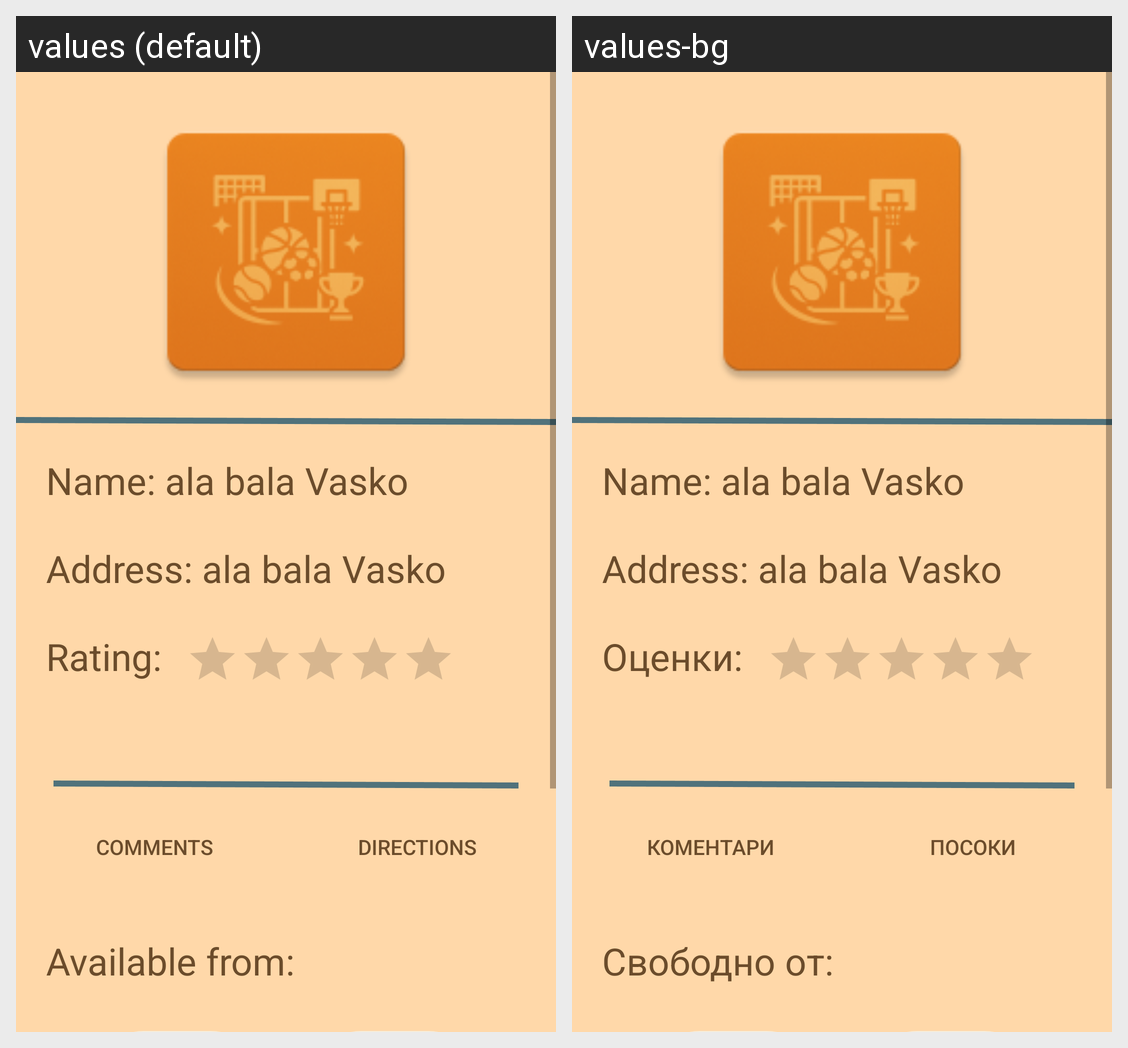

Here is an Android app screen in its default locale and in the app's own translations. Write out the translated-string differences for the strings that appear on this screen.
Android screen res/layout/fragment_details.xml rendered under 2 locales, left to right: values (default), values-bg. Device: Nexus 5 (rendered at 1080×1920; each locale shown at half size, 540×960, under a caption strip naming it); theme Theme.PMU.
Strings drawn on this screen, with the default value and each locale's value (text and hints the layout hard-codes, and strings that could not be matched under every locale, appear in the picture but are not listed):

rating
  values: Rating:
  values-bg: Оценки:

comments
  values: Comments
  values-bg: Коментари

directions
  values: Directions
  values-bg: Посоки

availableFrom
  values: Available from:
  values-bg: Свободно от:
